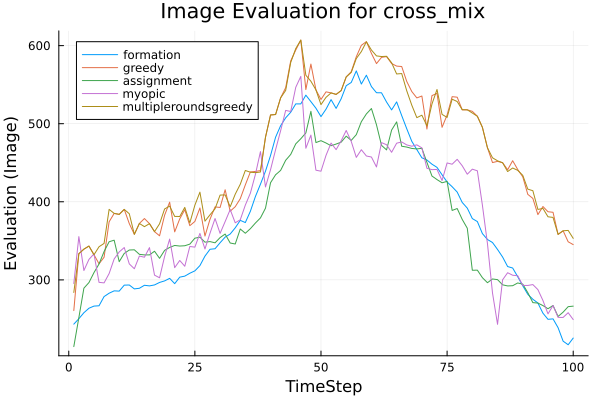

Data behind this chart, as committed beside it:
t, formation, greedy, assignment, myopic, multipleroundsgreedy
1, 243.3, 260.7, 214.5, 295.3, 283.9
2, 250.2, 333.5, 251.6, 355.4, 333.5
3, 257.9, 339.3, 289.4, 312, 339.3
4, 263.7, 343.3, 296.5, 326.2, 343.3
5, 266.4, 332.2, 309.3, 333.3, 332.2
6, 266.8, 320.6, 320.3, 296.8, 342.4
7, 278.6, 329, 336.2, 296.1, 346.7
8, 282.9, 374.4, 348.8, 308.1, 390.3
9, 285.9, 385.1, 350.8, 326.8, 385.1
10, 285.6, 383.9, 323.3, 335.8, 383.9
11, 293.2, 390.3, 333.9, 341.4, 390.3
12, 293.4, 372, 338.2, 320.4, 384.7
13, 288.4, 358.3, 338.5, 314.3, 358.3
14, 289.2, 372.3, 332.7, 330.5, 372.3
15, 293.1, 378.5, 332, 329, 368.1
16, 292.3, 372, 331.9, 341.3, 372
17, 293.5, 361.8, 336.7, 306.1, 361.8
18, 296.7, 356.4, 327.6, 302.7, 371.8
19, 298.7, 382.8, 337.8, 330.1, 390.8
20, 302, 399.5, 341.6, 352.2, 394.5
21, 295.2, 361.5, 344.1, 315.6, 381.3
22, 303.5, 378.1, 343.3, 324.9, 381.2
23, 304.8, 389.9, 343.7, 317.4, 392.8
24, 308.5, 369.4, 345.8, 342.8, 372.9
25, 311.5, 374.8, 353.4, 341.9, 395.6
26, 318.3, 392.1, 354.7, 359.5, 412.4
27, 330.4, 356.1, 348.3, 339.6, 375.2
28, 339.2, 377.6, 349, 359.7, 383.3
29, 339.9, 393.5, 347.5, 378.6, 391
30, 347.6, 392.7, 354.2, 359.5, 408.6
31, 354.8, 415.4, 358.7, 374.6, 408.8
32, 358.7, 388, 347.2, 390.1, 393.6
33, 366.6, 393.7, 346, 373.1, 409.7
34, 376.2, 404, 365.1, 377, 422.5
35, 373.4, 421.6, 359.7, 395.7, 440.1
36, 387.8, 438.2, 365.6, 411, 437.9
37, 406.7, 438.9, 372.8, 435, 437.3
38, 422.5, 440, 379.3, 464.3, 438.1
39, 439.2, 482.7, 391.8, 419, 482.7
40, 459.3, 511.2, 424.4, 441.1, 511.2
41, 482.7, 511.8, 434.6, 466.8, 511.8
42, 497.5, 533.1, 440.2, 491, 533.1
43, 507.5, 546.1, 453.2, 517, 542.6
44, 514.7, 580.5, 460.7, 515.7, 578.5
45, 525.4, 594.4, 474.2, 546.6, 596.3
46, 525.4, 607.1, 480.8, 560.6, 607.1
47, 536.6, 543.7, 488.2, 468.6, 562.1
48, 528.3, 576.4, 515.9, 485.4, 554.4
49, 519.9, 543.2, 475.9, 440.5, 543.3
50, 509.1, 531.1, 478.3, 439.2, 524.5
51, 518.7, 540.8, 475.3, 459.5, 533.8
52, 530.9, 539.5, 471.8, 475.2, 539.5
53, 519.6, 537.6, 474, 466.8, 537.6
54, 532, 542.4, 476.4, 478.1, 542.4
55, 548.7, 559.9, 484.1, 491.4, 559.9
56, 552.8, 566.6, 478.7, 477.3, 565.7
57, 567.7, 585.8, 486, 456.9, 583.5
58, 550.8, 600.4, 502.6, 466.7, 592.4
59, 562.1, 605.1, 512.6, 458.7, 604.9
60, 547.6, 590.1, 519.5, 457.3, 594.4
... 40 more rows
